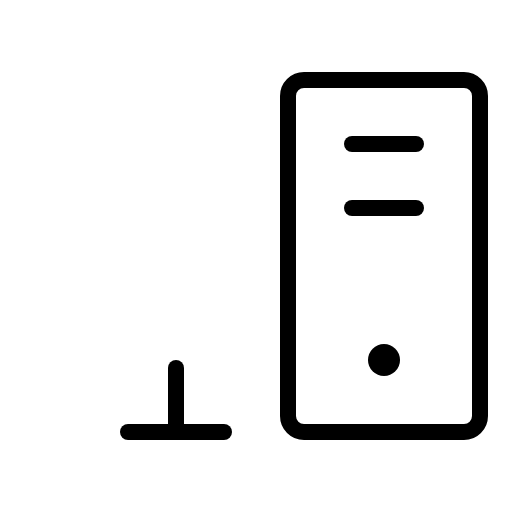
t = 0.00 s
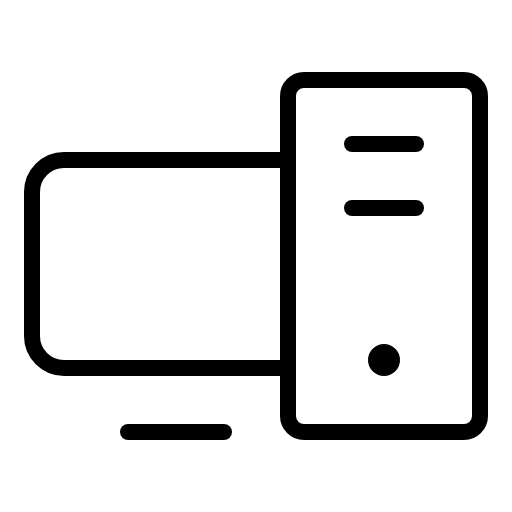
t = 1.50 s
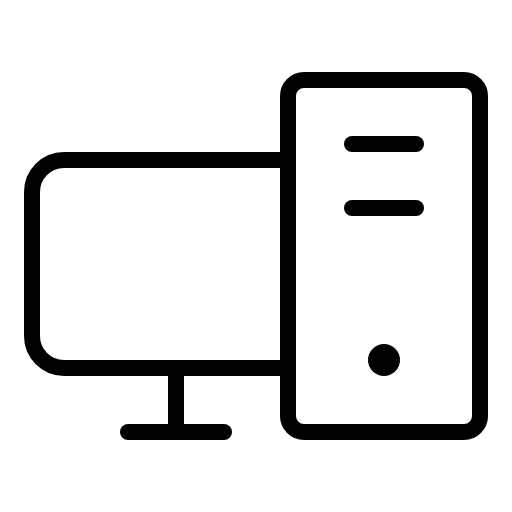
t = 1.88 s
t = 2.25 s: frame unchanged from t = 1.88 s, image omitted
t = 2.63 s: frame unchanged from t = 1.88 s, image omitted

The animated SVG that drew these frames (rendered in a browser with its animation timeline set to each time). Animation: 1 CSS @keyframes rule; one cycle of 3.00 s, repeats indefinitely.

<svg xmlns="http://www.w3.org/2000/svg" viewBox="0 0 256 256">
  <style>
    .draw-line {
      stroke-dasharray: 2000;
      stroke-dashoffset: 0;
    }
    svg:hover .draw-line {
      animation: phosphor-draw-in 1.5s ease-in-out infinite alternate;
    }
    @keyframes phosphor-draw-in {
      0%   { stroke-dashoffset: 2000; }
      100% { stroke-dashoffset: 0; }
    }
  </style><rect width="256" height="256" fill="none"/><path d="M144,184H32a16,16,0,0,1-16-16V96A16,16,0,0,1,32,80H144" fill="none" stroke="currentColor" stroke-linecap="round" stroke-linejoin="round" stroke-width="8" class="draw-line" pathLength="1" style="animation-delay: 0s"/><line x1="112" y1="216" x2="64" y2="216" fill="none" stroke="currentColor" stroke-linecap="round" stroke-linejoin="round" stroke-width="8" class="draw-line" pathLength="1" style="animation-delay: 0.3s"/><line x1="208" y1="72" x2="176" y2="72" fill="none" stroke="currentColor" stroke-linecap="round" stroke-linejoin="round" stroke-width="8" class="draw-line" pathLength="1" style="animation-delay: 0.6s"/><line x1="208" y1="104" x2="176" y2="104" fill="none" stroke="currentColor" stroke-linecap="round" stroke-linejoin="round" stroke-width="8" class="draw-line" pathLength="1" style="animation-delay: 0.9s"/><rect x="144" y="40" width="96" height="176" rx="8" fill="none" stroke="currentColor" stroke-linecap="round" stroke-linejoin="round" stroke-width="8" class="draw-line" pathLength="1" style="animation-delay: 1.2s"/><line x1="88" y1="184" x2="88" y2="216" fill="none" stroke="currentColor" stroke-linecap="round" stroke-linejoin="round" stroke-width="8" class="draw-line" pathLength="1" style="animation-delay: 1.5s"/><circle cx="192" cy="180" r="8"/></svg>
